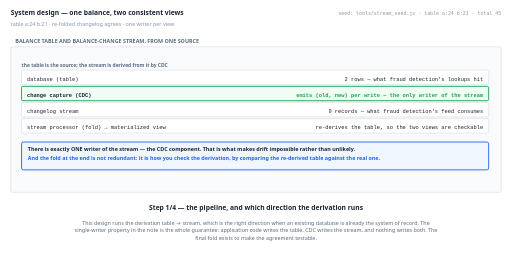
t = 0.00 s
t = 1.38 s: frame unchanged from t = 0.00 s, image omitted
t = 2.75 s: frame unchanged from t = 0.00 s, image omitted
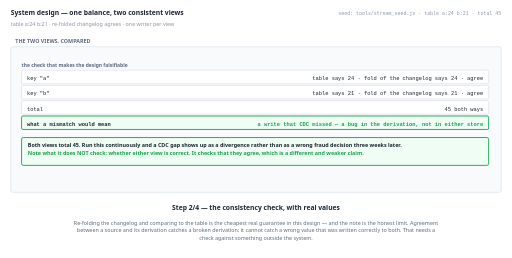
t = 5.50 s
t = 6.88 s: frame unchanged from t = 5.50 s, image omitted
t = 8.25 s: frame unchanged from t = 5.50 s, image omitted

The animated SVG that drew these frames (rendered in a browser with its animation timeline set to each time). Animation: 4 SMIL elements (animate=4); frames cover the first 8.25 s, repeats indefinitely.

<svg xmlns="http://www.w3.org/2000/svg" viewBox="0 0 1140 574" width="1140" height="574" role="img" aria-label="animated walkthrough"><rect width="1140" height="574" fill="#ffffff"/><g><animate attributeName="opacity" dur="22s" repeatCount="indefinite" calcMode="discrete" values="1;1;0;0" keyTimes="0;0.25;0.25;1"/><text x="24" y="34" font-family="system-ui,-apple-system,Segoe UI,sans-serif" font-size="15" font-weight="700" fill="#1b2430" text-anchor="start">System design — one balance, two consistent views</text><text x="24" y="58" font-family="system-ui,-apple-system,Segoe UI,sans-serif" font-size="12" font-weight="400" fill="#8a97a6" text-anchor="start">table a:24 b:21 · re-folded changelog agrees · one writer per view</text><text x="1116" y="34" font-family="ui-monospace,SFMono-Regular,Menlo,Consolas,monospace" font-size="11" font-weight="400" fill="#8a97a6" text-anchor="end">seed: tools/stream_seed.js · table a:24 b:21 · total 45</text><rect x="24" y="104" width="1092" height="324" rx="4" fill="#f8fafc" stroke="#c6d0db" stroke-width="1"/><text x="34" y="96" font-family="system-ui,-apple-system,Segoe UI,sans-serif" font-size="12" font-weight="700" fill="#5b6b7f" text-anchor="start">BALANCE TABLE AND BALANCE-CHANGE STREAM, FROM ONE SOURCE</text><text x="48" y="148" font-family="system-ui,-apple-system,Segoe UI,sans-serif" font-size="11" font-weight="700" fill="#5b6b7f" text-anchor="start">the table is the source; the stream is derived from it by CDC</text><rect x="48" y="156" width="1040" height="32" rx="3" fill="#ffffff" stroke="#c6d0db" stroke-width="1"/><text x="60" y="180" font-family="ui-monospace,SFMono-Regular,Menlo,Consolas,monospace" font-size="12" font-weight="400" fill="#1b2430" text-anchor="start">database (table)</text><text x="1076" y="180" font-family="ui-monospace,SFMono-Regular,Menlo,Consolas,monospace" font-size="12" font-weight="400" fill="#1b2430" text-anchor="end">2 rows — what fraud detection's lookups hit</text><rect x="48" y="192" width="1040" height="32" rx="3" fill="#f0fdf4" stroke="#16a34a" stroke-width="2"/><text x="60" y="216" font-family="ui-monospace,SFMono-Regular,Menlo,Consolas,monospace" font-size="12" font-weight="700" fill="#1b2430" text-anchor="start">change capture (CDC)</text><text x="1076" y="216" font-family="ui-monospace,SFMono-Regular,Menlo,Consolas,monospace" font-size="12" font-weight="700" fill="#16a34a" text-anchor="end">emits (old, new) per write — the only writer of the stream</text><rect x="48" y="228" width="1040" height="32" rx="3" fill="#ffffff" stroke="#c6d0db" stroke-width="1"/><text x="60" y="252" font-family="ui-monospace,SFMono-Regular,Menlo,Consolas,monospace" font-size="12" font-weight="400" fill="#1b2430" text-anchor="start">changelog stream</text><text x="1076" y="252" font-family="ui-monospace,SFMono-Regular,Menlo,Consolas,monospace" font-size="12" font-weight="400" fill="#1b2430" text-anchor="end">9 records — what fraud detection's feed consumes</text><rect x="48" y="264" width="1040" height="32" rx="3" fill="#ffffff" stroke="#c6d0db" stroke-width="1"/><text x="60" y="288" font-family="ui-monospace,SFMono-Regular,Menlo,Consolas,monospace" font-size="12" font-weight="400" fill="#1b2430" text-anchor="start">stream processor (fold) → materialized view</text><text x="1076" y="288" font-family="ui-monospace,SFMono-Regular,Menlo,Consolas,monospace" font-size="12" font-weight="400" fill="#1b2430" text-anchor="end">re-derives the table, so the two views are checkable</text><rect x="48" y="316" width="1040" height="62" rx="4" fill="#eff6ff" stroke="#2563eb" stroke-width="2"/><text x="62" y="336" font-family="system-ui,-apple-system,Segoe UI,sans-serif" font-size="12" font-weight="700" fill="#1b2430" text-anchor="start">There is exactly ONE writer of the stream — the CDC component. That is what makes drift impossible rather than unlikely.</text><text x="62" y="356" font-family="system-ui,-apple-system,Segoe UI,sans-serif" font-size="12" font-weight="700" fill="#2563eb" text-anchor="start">And the fold at the end is not redundant: it is how you check the derivation, by comparing the re-derived table against the real one.</text><text x="570" y="468" font-family="system-ui,-apple-system,Segoe UI,sans-serif" font-size="15" font-weight="700" fill="#1b2430" text-anchor="middle">Step 1/4 — the pipeline, and which direction the derivation runs</text><text x="570" y="500" font-family="system-ui,-apple-system,Segoe UI,sans-serif" font-size="12" font-weight="400" fill="#5b6b7f" text-anchor="middle">This design runs the derivation table → stream, which is the right direction when an existing database is already the system of record. The</text><text x="570" y="517" font-family="system-ui,-apple-system,Segoe UI,sans-serif" font-size="12" font-weight="400" fill="#5b6b7f" text-anchor="middle">single-writer property in the note is the whole guarantee: application code writes the table, CDC writes the stream, and nothing writes both. The</text><text x="570" y="534" font-family="system-ui,-apple-system,Segoe UI,sans-serif" font-size="12" font-weight="400" fill="#5b6b7f" text-anchor="middle">final fold exists to make the agreement testable.</text></g><g opacity="0"><animate attributeName="opacity" dur="22s" repeatCount="indefinite" calcMode="discrete" values="0;0;1;1;0;0" keyTimes="0;0.25;0.25;0.5;0.5;1"/><text x="24" y="34" font-family="system-ui,-apple-system,Segoe UI,sans-serif" font-size="15" font-weight="700" fill="#1b2430" text-anchor="start">System design — one balance, two consistent views</text><text x="24" y="58" font-family="system-ui,-apple-system,Segoe UI,sans-serif" font-size="12" font-weight="400" fill="#8a97a6" text-anchor="start">table a:24 b:21 · re-folded changelog agrees · one writer per view</text><text x="1116" y="34" font-family="ui-monospace,SFMono-Regular,Menlo,Consolas,monospace" font-size="11" font-weight="400" fill="#8a97a6" text-anchor="end">seed: tools/stream_seed.js · table a:24 b:21 · total 45</text><rect x="24" y="104" width="1092" height="324" rx="4" fill="#f8fafc" stroke="#c6d0db" stroke-width="1"/><text x="34" y="96" font-family="system-ui,-apple-system,Segoe UI,sans-serif" font-size="12" font-weight="700" fill="#5b6b7f" text-anchor="start">THE TWO VIEWS, COMPARED</text><text x="48" y="148" font-family="system-ui,-apple-system,Segoe UI,sans-serif" font-size="11" font-weight="700" fill="#5b6b7f" text-anchor="start">the check that makes the design falsifiable</text><rect x="48" y="156" width="1040" height="30" rx="3" fill="#ffffff" stroke="#c6d0db" stroke-width="1"/><text x="60" y="178" font-family="ui-monospace,SFMono-Regular,Menlo,Consolas,monospace" font-size="12" font-weight="400" fill="#1b2430" text-anchor="start">key "a"</text><text x="1076" y="178" font-family="ui-monospace,SFMono-Regular,Menlo,Consolas,monospace" font-size="12" font-weight="400" fill="#1b2430" text-anchor="end">table says 24 · fold of the changelog says 24 · agree</text><rect x="48" y="190" width="1040" height="30" rx="3" fill="#ffffff" stroke="#c6d0db" stroke-width="1"/><text x="60" y="212" font-family="ui-monospace,SFMono-Regular,Menlo,Consolas,monospace" font-size="12" font-weight="400" fill="#1b2430" text-anchor="start">key "b"</text><text x="1076" y="212" font-family="ui-monospace,SFMono-Regular,Menlo,Consolas,monospace" font-size="12" font-weight="400" fill="#1b2430" text-anchor="end">table says 21 · fold of the changelog says 21 · agree</text><rect x="48" y="224" width="1040" height="30" rx="3" fill="#ffffff" stroke="#c6d0db" stroke-width="1"/><text x="60" y="246" font-family="ui-monospace,SFMono-Regular,Menlo,Consolas,monospace" font-size="12" font-weight="400" fill="#1b2430" text-anchor="start">total</text><text x="1076" y="246" font-family="ui-monospace,SFMono-Regular,Menlo,Consolas,monospace" font-size="12" font-weight="400" fill="#1b2430" text-anchor="end">45 both ways</text><rect x="48" y="258" width="1040" height="30" rx="3" fill="#f0fdf4" stroke="#16a34a" stroke-width="2"/><text x="60" y="280" font-family="ui-monospace,SFMono-Regular,Menlo,Consolas,monospace" font-size="12" font-weight="700" fill="#1b2430" text-anchor="start">what a mismatch would mean</text><text x="1076" y="280" font-family="ui-monospace,SFMono-Regular,Menlo,Consolas,monospace" font-size="12" font-weight="700" fill="#16a34a" text-anchor="end">a write that CDC missed — a bug in the derivation, not in either store</text><rect x="48" y="306" width="1040" height="62" rx="4" fill="#f0fdf4" stroke="#16a34a" stroke-width="2"/><text x="62" y="326" font-family="system-ui,-apple-system,Segoe UI,sans-serif" font-size="12" font-weight="700" fill="#1b2430" text-anchor="start">Both views total 45. Run this continuously and a CDC gap shows up as a divergence rather than as a wrong fraud decision three weeks later.</text><text x="62" y="346" font-family="system-ui,-apple-system,Segoe UI,sans-serif" font-size="12" font-weight="700" fill="#16a34a" text-anchor="start">Note what it does NOT check: whether either view is correct. It checks that they agree, which is a different and weaker claim.</text><text x="570" y="468" font-family="system-ui,-apple-system,Segoe UI,sans-serif" font-size="15" font-weight="700" fill="#1b2430" text-anchor="middle">Step 2/4 — the consistency check, with real values</text><text x="570" y="500" font-family="system-ui,-apple-system,Segoe UI,sans-serif" font-size="12" font-weight="400" fill="#5b6b7f" text-anchor="middle">Re-folding the changelog and comparing to the table is the cheapest real guarantee in this design — and the note is the honest limit. Agreement</text><text x="570" y="517" font-family="system-ui,-apple-system,Segoe UI,sans-serif" font-size="12" font-weight="400" fill="#5b6b7f" text-anchor="middle">between a source and its derivation catches a broken derivation; it cannot catch a wrong value that was written correctly to both. That needs a</text><text x="570" y="534" font-family="system-ui,-apple-system,Segoe UI,sans-serif" font-size="12" font-weight="400" fill="#5b6b7f" text-anchor="middle">check against something outside the system.</text></g><g opacity="0"><animate attributeName="opacity" dur="22s" repeatCount="indefinite" calcMode="discrete" values="0;0;1;1;0;0" keyTimes="0;0.5;0.5;0.75;0.75;1"/><text x="24" y="34" font-family="system-ui,-apple-system,Segoe UI,sans-serif" font-size="15" font-weight="700" fill="#1b2430" text-anchor="start">System design — one balance, two consistent views</text><text x="24" y="58" font-family="system-ui,-apple-system,Segoe UI,sans-serif" font-size="12" font-weight="400" fill="#8a97a6" text-anchor="start">table a:24 b:21 · re-folded changelog agrees · one writer per view</text><text x="1116" y="34" font-family="ui-monospace,SFMono-Regular,Menlo,Consolas,monospace" font-size="11" font-weight="400" fill="#8a97a6" text-anchor="end">seed: tools/stream_seed.js · table a:24 b:21 · total 45</text><rect x="24" y="104" width="1092" height="324" rx="4" fill="#f8fafc" stroke="#c6d0db" stroke-width="1"/><text x="34" y="96" font-family="system-ui,-apple-system,Segoe UI,sans-serif" font-size="12" font-weight="700" fill="#5b6b7f" text-anchor="start">WHAT FRAUD DETECTION RECEIVES</text><text x="48" y="148" font-family="system-ui,-apple-system,Segoe UI,sans-serif" font-size="11" font-weight="700" fill="#5b6b7f" text-anchor="start">the consumer's actual question decides the record format</text><rect x="48" y="156" width="1040" height="32" rx="3" fill="#ffffff" stroke="#c6d0db" stroke-width="1"/><text x="60" y="180" font-family="ui-monospace,SFMono-Regular,Menlo,Consolas,monospace" font-size="12" font-weight="400" fill="#1b2430" text-anchor="start">a record with only the new balance</text><text x="1076" y="180" font-family="ui-monospace,SFMono-Regular,Menlo,Consolas,monospace" font-size="12" font-weight="400" fill="#1b2430" text-anchor="end">"key a is now 24" — a consumer that sums reaches 40</text><rect x="48" y="192" width="1040" height="32" rx="3" fill="#ffffff" stroke="#c6d0db" stroke-width="1"/><text x="60" y="216" font-family="ui-monospace,SFMono-Regular,Menlo,Consolas,monospace" font-size="12" font-weight="400" fill="#1b2430" text-anchor="start">a record with old and new</text><text x="1076" y="216" font-family="ui-monospace,SFMono-Regular,Menlo,Consolas,monospace" font-size="12" font-weight="400" fill="#1b2430" text-anchor="end">"was 16, now 24" — the same consumer reaches 24</text><rect x="48" y="228" width="1040" height="32" rx="3" fill="#f0fdf4" stroke="#16a34a" stroke-width="2"/><text x="60" y="252" font-family="ui-monospace,SFMono-Regular,Menlo,Consolas,monospace" font-size="12" font-weight="700" fill="#1b2430" text-anchor="start">and fraud detection wants the DELTA</text><text x="1076" y="252" font-family="ui-monospace,SFMono-Regular,Menlo,Consolas,monospace" font-size="12" font-weight="700" fill="#16a34a" text-anchor="end">24 − 16 = 8: "the balance moved by this much"</text><rect x="48" y="264" width="1040" height="32" rx="3" fill="#ffffff" stroke="#c6d0db" stroke-width="1"/><text x="60" y="288" font-family="ui-monospace,SFMono-Regular,Menlo,Consolas,monospace" font-size="12" font-weight="400" fill="#1b2430" text-anchor="start">which only the second form gives</text><text x="1076" y="288" font-family="ui-monospace,SFMono-Regular,Menlo,Consolas,monospace" font-size="12" font-weight="400" fill="#1b2430" text-anchor="end">the delta is not recoverable from a new-value-only record</text><rect x="48" y="316" width="1040" height="62" rx="4" fill="#ffe4e6" stroke="#e11d48" stroke-width="2"/><text x="62" y="336" font-family="system-ui,-apple-system,Segoe UI,sans-serif" font-size="12" font-weight="700" fill="#1b2430" text-anchor="start">Fraud detection asks "how much did this move?", which is a question about the CHANGE — so a changelog of final states cannot serve it at all.</text><text x="62" y="356" font-family="system-ui,-apple-system,Segoe UI,sans-serif" font-size="12" font-weight="700" fill="#e11d48" text-anchor="start">A consumer could reconstruct deltas by keeping its own copy of the previous value, which means re-implementing the table it was trying to avoid.</text><text x="570" y="468" font-family="system-ui,-apple-system,Segoe UI,sans-serif" font-size="15" font-weight="700" fill="#1b2430" text-anchor="middle">Step 3/4 — and the changelog must carry the old value</text><text x="570" y="500" font-family="system-ui,-apple-system,Segoe UI,sans-serif" font-size="12" font-weight="400" fill="#5b6b7f" text-anchor="middle">The record format follows from the consumer's question. Fraud detection asks how much a balance moved — `24 − 16 = 8` — and that is unrecoverable</text><text x="570" y="517" font-family="system-ui,-apple-system,Segoe UI,sans-serif" font-size="12" font-weight="400" fill="#5b6b7f" text-anchor="middle">from a record carrying only 24. The alternative in the note is the telling one: a consumer can reconstruct deltas by keeping the previous value,</text><text x="570" y="534" font-family="system-ui,-apple-system,Segoe UI,sans-serif" font-size="12" font-weight="400" fill="#5b6b7f" text-anchor="middle">which is to say by rebuilding the table it was trying not to need.</text></g><g opacity="0"><animate attributeName="opacity" dur="22s" repeatCount="indefinite" calcMode="discrete" values="0;0;1;1" keyTimes="0;0.75;0.75;1"/><text x="24" y="34" font-family="system-ui,-apple-system,Segoe UI,sans-serif" font-size="15" font-weight="700" fill="#1b2430" text-anchor="start">System design — one balance, two consistent views</text><text x="24" y="58" font-family="system-ui,-apple-system,Segoe UI,sans-serif" font-size="12" font-weight="400" fill="#8a97a6" text-anchor="start">table a:24 b:21 · re-folded changelog agrees · one writer per view</text><text x="1116" y="34" font-family="ui-monospace,SFMono-Regular,Menlo,Consolas,monospace" font-size="11" font-weight="400" fill="#8a97a6" text-anchor="end">seed: tools/stream_seed.js · table a:24 b:21 · total 45</text><rect x="24" y="104" width="1092" height="324" rx="4" fill="#f8fafc" stroke="#c6d0db" stroke-width="1"/><text x="34" y="96" font-family="system-ui,-apple-system,Segoe UI,sans-serif" font-size="12" font-weight="700" fill="#5b6b7f" text-anchor="start">SCOPE</text><rect x="48" y="150" width="1040" height="62" rx="4" fill="#ffe4e6" stroke="#e11d48" stroke-width="2"/><text x="62" y="170" font-family="system-ui,-apple-system,Segoe UI,sans-serif" font-size="12" font-weight="700" fill="#1b2430" text-anchor="start">The consistency check proves the two views AGREE. It does not prove either is right — a value written correctly to the table and faithfully</text><text x="62" y="190" font-family="system-ui,-apple-system,Segoe UI,sans-serif" font-size="12" font-weight="700" fill="#1b2430" text-anchor="start">captured is still wrong if the application computed it wrongly.</text><rect x="48" y="216" width="1040" height="62" rx="4" fill="#fff7ed" stroke="#ea580c" stroke-width="2"/><text x="62" y="236" font-family="system-ui,-apple-system,Segoe UI,sans-serif" font-size="12" font-weight="700" fill="#1b2430" text-anchor="start">The fold recovers the TABLE from the changelog. It recovers the original EVENTS only for an invertible aggregate — differencing a max changelog</text><text x="62" y="256" font-family="system-ui,-apple-system,Segoe UI,sans-serif" font-size="12" font-weight="700" fill="#1b2430" text-anchor="start">is consistent with at least 36 different histories.</text><rect x="48" y="282" width="1040" height="62" rx="4" fill="#eff6ff" stroke="#2563eb" stroke-width="2"/><text x="62" y="302" font-family="system-ui,-apple-system,Segoe UI,sans-serif" font-size="12" font-weight="700" fill="#1b2430" text-anchor="start">Lazy materialization costs 9 event reads per query and grows with HISTORY, so "just recompute it" stops being viable long before the data gets</text><text x="62" y="322" font-family="system-ui,-apple-system,Segoe UI,sans-serif" font-size="12" font-weight="700" fill="#1b2430" text-anchor="start">large.</text><rect x="48" y="348" width="1040" height="62" rx="4" fill="#ffe4e6" stroke="#e11d48" stroke-width="2"/><text x="62" y="368" font-family="system-ui,-apple-system,Segoe UI,sans-serif" font-size="12" font-weight="700" fill="#1b2430" text-anchor="start">And nothing here bounds the changelog. The stream is the source of truth only while it is retained; beyond retention, time travel and</text><text x="62" y="388" font-family="system-ui,-apple-system,Segoe UI,sans-serif" font-size="12" font-weight="700" fill="#1b2430" text-anchor="start">re-derivation both stop working.</text><text x="570" y="468" font-family="system-ui,-apple-system,Segoe UI,sans-serif" font-size="15" font-weight="700" fill="#1b2430" text-anchor="middle">Step 4/4 — and what this design does NOT settle</text><text x="570" y="500" font-family="system-ui,-apple-system,Segoe UI,sans-serif" font-size="12" font-weight="400" fill="#5b6b7f" text-anchor="middle">The last gap is the one that quietly undoes the whole architecture. "The stream is the source of truth" holds exactly as long as the stream is</text><text x="570" y="517" font-family="system-ui,-apple-system,Segoe UI,sans-serif" font-size="12" font-weight="400" fill="#5b6b7f" text-anchor="middle">retained — set a 7-day retention and every claim in this chapter about re-derivation and time travel has a 7-day horizon, with nothing in the</text><text x="570" y="534" font-family="system-ui,-apple-system,Segoe UI,sans-serif" font-size="12" font-weight="400" fill="#5b6b7f" text-anchor="middle">design to announce that.</text></g></svg>
